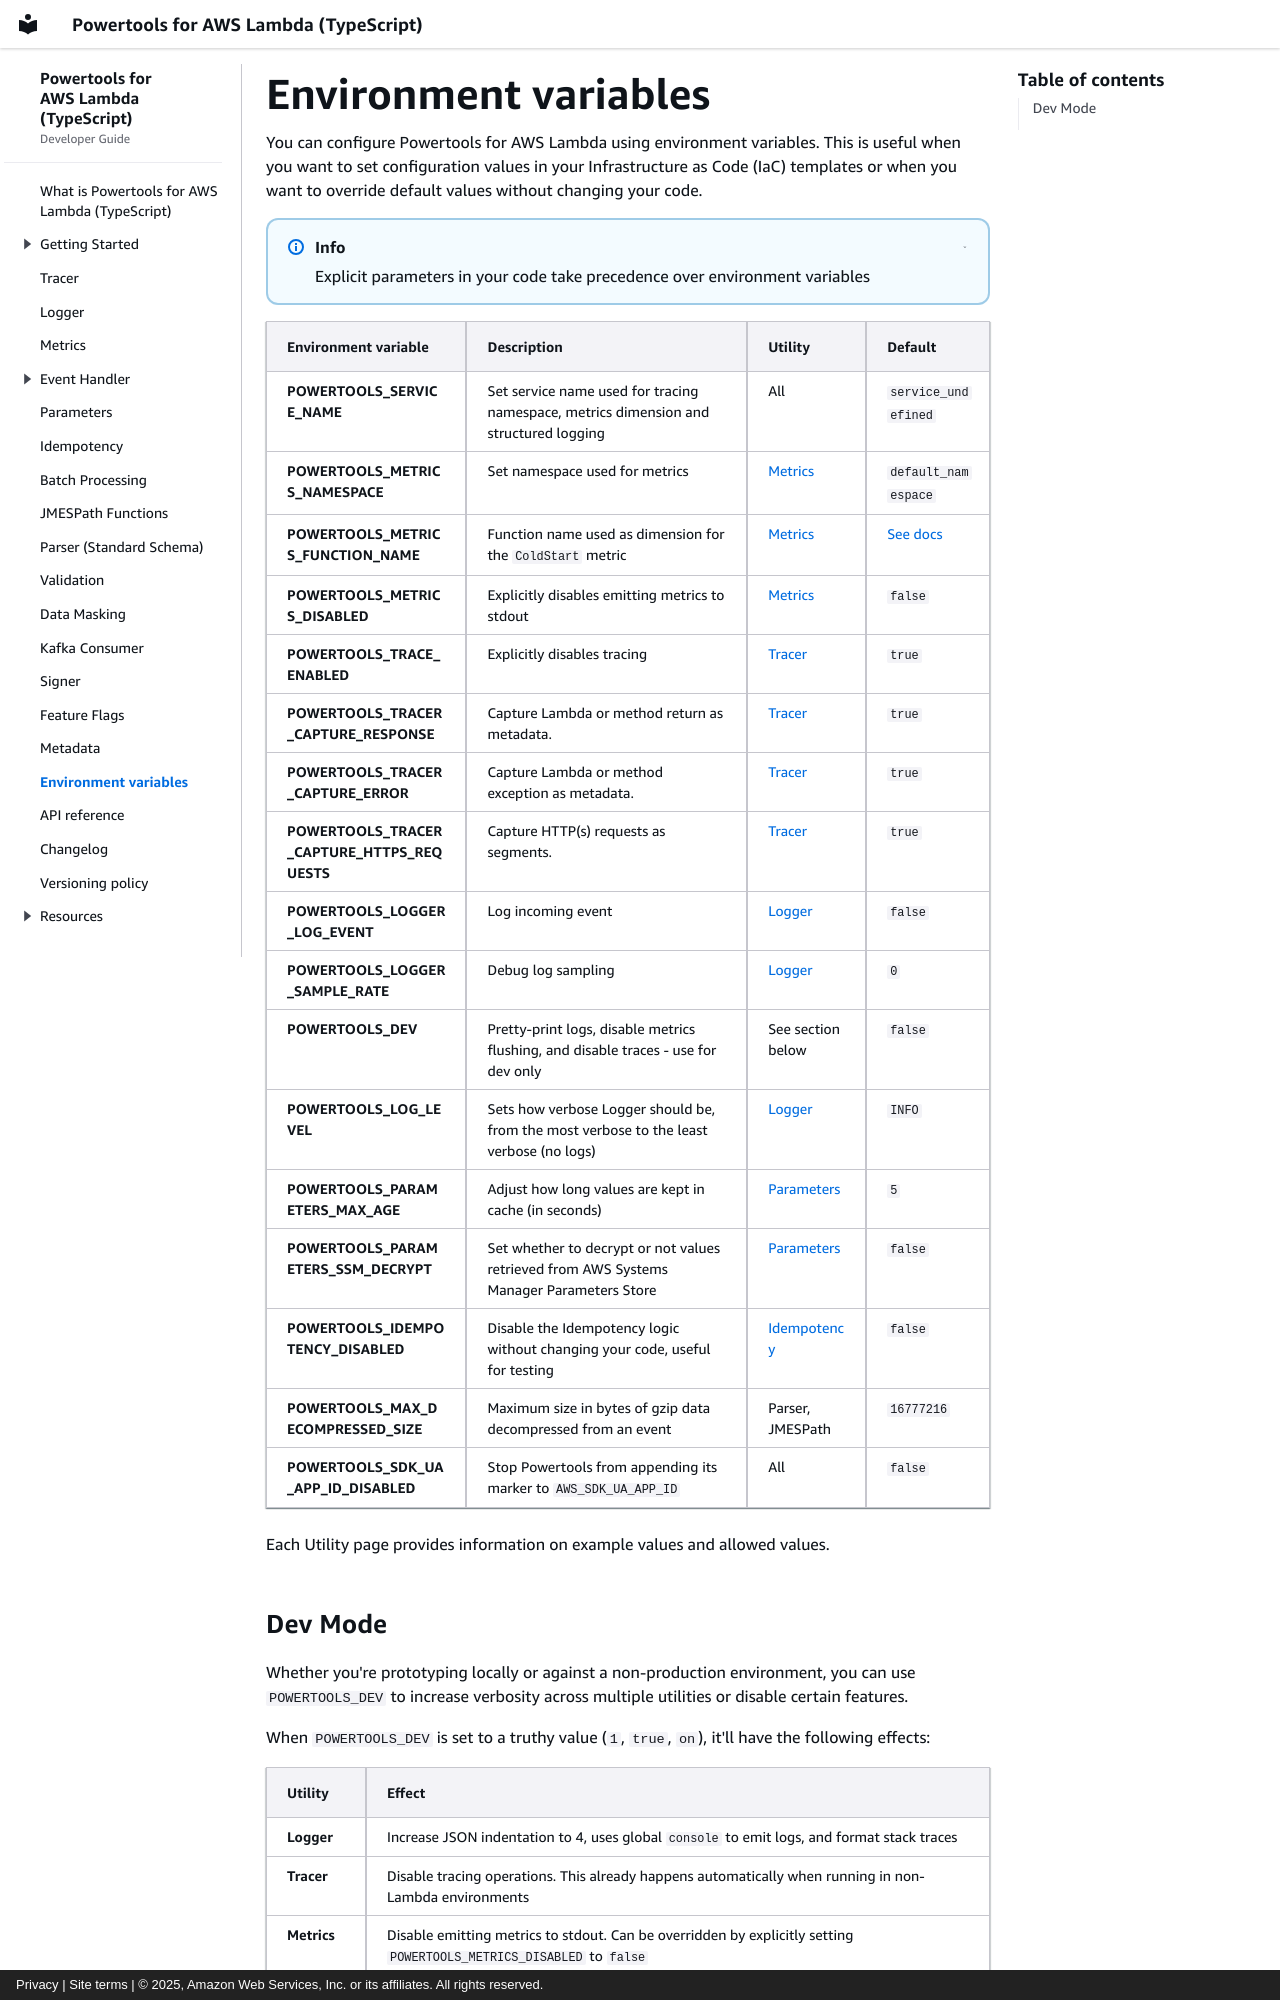

repository: aws-powertools/powertools-lambda-typescript · page: environment-variables/index.html · generator: mkdocs · copyright: Privacy | Site terms | © 2025, Amazon Web Services, Inc. or its affiliates. All rights reserved.

---
title: Environment Variables
description: Environment Variables for Powertools for AWS Lambda
---

<!-- markdownlint-disable MD043 -->

You can configure Powertools for AWS Lambda using environment variables. This is useful when you want to set configuration values in your Infrastructure as Code (IaC) templates or when you want to override default values without changing your code.

???+ info
    Explicit parameters in your code take precedence over environment variables

| Environment variable                         | Description                                                                              | Utility                                | Default                                               |
| -------------------------------------------- | ---------------------------------------------------------------------------------------- | -------------------------------------- | ----------------------------------------------------- |
| **POWERTOOLS_SERVICE_NAME**                  | Set service name used for tracing namespace, metrics dimension and structured logging    | All                                    | `service_undefined`                                   |
| **POWERTOOLS_METRICS_NAMESPACE**             | Set namespace used for metrics                                                           | [Metrics](features/metrics.md)         | `default_namespace`                                   |
| **POWERTOOLS_METRICS_FUNCTION_NAME**         | Function name used as dimension for the `ColdStart` metric                               | [Metrics](features/metrics.md)         | [See docs](features/metrics.md#setting-function-name) |
| **POWERTOOLS_METRICS_DISABLED**              | Explicitly disables emitting metrics to stdout                                           | [Metrics](features/metrics.md)         | `false`                                               |
| **POWERTOOLS_TRACE_ENABLED**                 | Explicitly disables tracing                                                              | [Tracer](features/tracer.md)           | `true`                                                |
| **POWERTOOLS_TRACER_CAPTURE_RESPONSE**       | Capture Lambda or method return as metadata.                                             | [Tracer](features/tracer.md)           | `true`                                                |
| **POWERTOOLS_TRACER_CAPTURE_ERROR**          | Capture Lambda or method exception as metadata.                                          | [Tracer](features/tracer.md)           | `true`                                                |
| **POWERTOOLS_TRACER_CAPTURE_HTTPS_REQUESTS** | Capture HTTP(s) requests as segments.                                                    | [Tracer](features/tracer.md)           | `true`                                                |
| **POWERTOOLS_LOGGER_LOG_EVENT**              | Log incoming event                                                                       | [Logger](features/logger.md)           | `false`                                               |
| **POWERTOOLS_LOGGER_SAMPLE_RATE**            | Debug log sampling                                                                       | [Logger](features/logger.md)           | `0`                                                   |
| **POWERTOOLS_DEV**                           | Pretty-print logs, disable metrics flushing, and disable traces - use for dev only       | See section below                      | `false`                                               |
| **POWERTOOLS_LOG_LEVEL**                     | Sets how verbose Logger should be, from the most verbose to the least verbose (no logs)  | [Logger](features/logger.md)           | `INFO`                                                |
| **POWERTOOLS_PARAMETERS_MAX_AGE**            | Adjust how long values are kept in cache (in seconds)                                    | [Parameters](features/parameters.md)   | `5`                                                   |
| **POWERTOOLS_PARAMETERS_SSM_DECRYPT**        | Set whether to decrypt or not values retrieved from AWS Systems Manager Parameters Store | [Parameters](features/parameters.md)   | `false`                                               |
| **POWERTOOLS_IDEMPOTENCY_DISABLED**          | Disable the Idempotency logic without changing your code, useful for testing             | [Idempotency](features/idempotency.md) | `false`                                               |
| **POWERTOOLS_MAX_DECOMPRESSED_SIZE**         | Maximum size in bytes of gzip data decompressed from an event                            | Parser, JMESPath                       | `16777216`                                            |
| **POWERTOOLS_SDK_UA_APP_ID_DISABLED**        | Stop Powertools from appending its marker to `AWS_SDK_UA_APP_ID`                         | All                                    | `false`                                               |

Each Utility page provides information on example values and allowed values.
